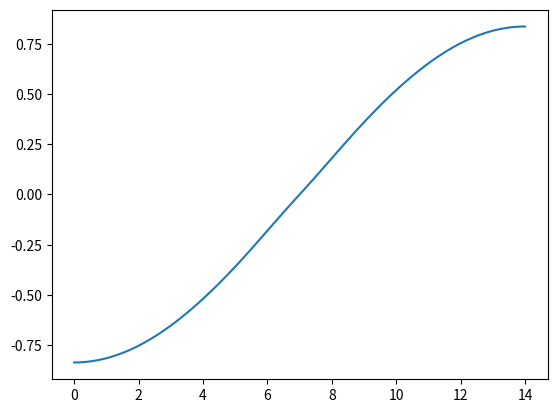

Write the Python code that produced this figure. (Note: this script raises an exception after producing the figure.)
"""
Exercise 13

[redacted]
his documentation for wave1D_dn_vc.py:
"""
"""
1D wave equation with Dirichlet or Neumann conditions
and variable wave velocity::
 u, x, t, cpu = solver(I, V, f, c, U_0, U_L, L, dt, C, T,
                       user_action=None, version='scalar',
                       stability_safety_factor=1.0)
Solve the wave equation u_tt = (c**2*u_x)_x + f(x,t) on (0,L) with
u=U_0 or du/dn=0 on x=0, and u=u_L or du/dn=0
on x = L. If U_0 or U_L equals None, the du/dn=0 condition
is used, otherwise U_0(t) and/or U_L(t) are used for Dirichlet cond.
Initial conditions: u=I(x), u_t=V(x).
T is the stop time for the simulation.
dt is the desired time step.
C is the Courant number (=max(c)*dt/dx).
stability_safety_factor enters the stability criterion:
C <= stability_safety_factor (<=1).
I, f, U_0, U_L, and c are functions: I(x), f(x,t), U_0(t),
U_L(t), c(x).
U_0 and U_L can also be 0, or None, where None implies
du/dn=0 boundary condition. f and V can also be 0 or None
(equivalent to 0). c can be a number or a function c(x).
user_action is a function of (u, x, t, n) where the calling code
can add visualization, error computations, data analysis,
store solutions, etc.
"""
import numpy as np
import matplotlib.pyplot as plt

def solver(I, V, f, c, U_0, U_L, L, dt, C, T, u_exact, solve,
           user_action=None, version='scalar',
           stability_safety_factor=1.0):
    """Solve u_tt=(c^2*u_x)_x + f on (0,L)x(0,T]."""
    Nt = int(round(T/dt))
    t = np.linspace(0, Nt*dt, Nt+1)      # Mesh points in time

    # Find max(c) using a fake mesh and adapt dx to C and dt
    if isinstance(c, (float,int)):
        c_max = c
    elif callable(c):
        c_max = max([c(x_) for x_ in np.linspace(0, L, 101)])
    dx = dt*c_max/(stability_safety_factor*C)
    Nx = int(round(L/dx))
    x = np.linspace(0, L, Nx+1)          # Mesh points in space

    # Treat c(x) as array
    if isinstance(c, (float,int)):
        c = np.zeros(x.shape) + c
    elif callable(c):
        # Call c(x) and fill array c
        c_ = np.zeros(x.shape)
        for i in range(Nx+1):
            c_[i] = c(x[i])
        c = c_

    q = c**2
    C2 = (dt/dx)**2; dt2 = dt*dt    # Help variables in the scheme

    # Wrap user-given f, I, V, U_0, U_L if None or 0
    if f is None or f == 0:
        f = (lambda x, t: 0) if version == 'scalar' else \
            lambda x, t: np.zeros(x.shape)
    if I is None or I == 0:
        I = (lambda x: 0) if version == 'scalar' else \
            lambda x: np.zeros(x.shape)
    if V is None or V == 0:
        V = (lambda x: 0) if version == 'scalar' else \
            lambda x: np.zeros(x.shape)
    if U_0 is not None:
        if isinstance(U_0, (float,int)) and U_0 == 0:
            U_0 = lambda t: 0
    if U_L is not None:
        if isinstance(U_L, (float,int)) and U_L == 0:
            U_L = lambda t: 0


    u   = np.zeros(Nx+1)   # Solution array at new time level
    u_1 = np.zeros(Nx+1)   # Solution at 1 time level back
    u_2 = np.zeros(Nx+1)   # Solution at 2 time levels back

    Ix = range(0, Nx+1)
    It = range(0, Nt+1)

    # Load initial condition into u_1
    for i in range(0,Nx+1):
        u_1[i] = I(x[i])

    """
    For the first time step we use special formulas
    """
    for i in Ix[1:-1]:
        u[i] = u_1[i] + dt*V(x[i]) + \
        0.5*C2*(0.5*(q[i] + q[i+1])*(u_1[i+1] - u_1[i]) - \
                0.5*(q[i] + q[i-1])*(u_1[i] - u_1[i-1])) + \
        0.5*dt2*f(x[i], t[0])
        
    """
    Setting the boundary values for the first time step. If solve = s1, 
    the scheme from a) and b) is used. If solve = s2, the scheme from c) and
    d) is used.
    """

    if solve=='s1':
        i = Ix[0]
        if U_0 is None:
            # Set boundary values (x=0: i-1 -> i+1 since u[i-1]=u[i+1]
            # when du/dn = 0, on x=L: i+1 -> i-1 since u[i+1]=u[i-1])
            ip1 = i+1
            im1 = ip1  # i-1 -> i+1
            u[i] = u_1[i] + dt*V(x[i]) + \
                   0.5*C2*(0.5*(q[i] + q[ip1])*(u_1[ip1] - u_1[i])  - \
                           0.5*(q[i] + q[im1])*(u_1[i] - u_1[im1])) + \
            0.5*dt2*f(x[i], t[0])
        else:
            u[i] = U_0(dt)
    
        i = Ix[-1]
        if U_L is None:
            im1 = i-1
            ip1 = im1  # i+1 -> i-1
            u[i] = u_1[i] + dt*V(x[i]) + \
                   0.5*C2*(0.5*(q[i] + q[ip1])*(u_1[ip1] - u_1[i])  - \
                           0.5*(q[i] + q[im1])*(u_1[i] - u_1[im1])) + \
            0.5*dt2*f(x[i], t[0])
        else:
            u[i] = U_L(dt)
            
    if solve=='s2':
        #Boundary condition u[i+1] - u[i] = 0 for i = 0
        i = Ix[0]
        if U_0 is None:      
            u[i] = u[i+1]
        else:
            u[i] = U_0(dt)
    
        #Boundary condition u[i] - u[i-1] = 0 for i = Nx
        i = Ix[-1]
        if U_L is None:
            u[i] = u[i-1]
        else:
            u[i] = U_L(dt)

    # Computing the first error, later used to find the convergence rate
    error = abs(u_exact(x,0)-u)
    e2_sum = sum(error**2) 

    # Update data structures for next step
    u_2, u_1, u = u_1, u, u_2

    for n in It[1:-1]:
        # Update all inner points
        if version == 'scalar':
            for i in Ix[1:-1]:
                u[i] = - u_2[i] + 2*u_1[i] + \
                    C2*(0.5*(q[i] + q[i+1])*(u_1[i+1] - u_1[i])  - \
                        0.5*(q[i] + q[i-1])*(u_1[i] - u_1[i-1])) + \
                dt2*f(x[i], t[n])
        else:
            raise ValueError('version=%s' % version)

        # Insert boundary conditions
        """
        Setting the boundary values for the first time step. If solve = s1, 
        the scheme from a) and b) is used. If solve = s2, the scheme from c) 
        and d) is used.
        """
        if solve=='s1':
            i = Ix[0]
            if U_0 is None:
                # Set boundary values
                # x=0: i-1 -> i+1 since u[i-1]=u[i+1] when du/dn=0
                # x=L: i+1 -> i-1 since u[i+1]=u[i-1] when du/dn=0
                ip1 = i+1
                im1 = ip1
                u[i] = - u_2[i] + 2*u_1[i] + \
                       C2*(0.5*(q[i] + q[ip1])*(u_1[ip1] - u_1[i])  - \
                           0.5*(q[i] + q[im1])*(u_1[i] - u_1[im1])) + \
                dt2*f(x[i], t[n])
            else:
                u[i] = U_0(t[n+1])
    
            i = Ix[-1]
            if U_L is None:
                im1 = i-1
                ip1 = im1
                u[i] = - u_2[i] + 2*u_1[i] + \
                       C2*(0.5*(q[i] + q[ip1])*(u_1[ip1] - u_1[i])  - \
                           0.5*(q[i] + q[im1])*(u_1[i] - u_1[im1])) + \
                dt2*f(x[i], t[n])
            else:
                u[i] = U_L(t[n+1])
                
        if solve=='s2':
            # Insert boundary conditions
            i = Ix[0]
            if U_0 is None:
                u[i] = u[i+1]
            else:
                u[i] = U_0(t[n+1])
    
            i = Ix[-1]
            if U_L is None:
                u[i] = u[i-1]
            else:
                u[i] = U_L(t[n+1])
                
        # Computing the error, later used to find the convergence rate
        error = abs(u_exact(x,t[n])-u)
        e2_sum += sum(error**2) 

        # Update data structures for next step

        u_2, u_1, u = u_1, u, u_2

    # Important to correct the mathematically wrong u=u_2 above
    # before returning u
    u = u_1
    
    # Total error:
    E = np.sqrt(dt*dx*e2_sum)
    
    return  u, x, E



def test_q(q, solve):
    L = 14.  # Length
    Nx = 100 # Number of grid points 
    
    # The exact u we have fitted f to:
    u_exact = lambda x, t: np.cos(np.pi*x/L)*np.cos(t)
    
    # Initial conditions:
    I = lambda x: u_exact(x, 0)
    """
    du(x, t)/dt = -sin(t)*cos(pi*x/L)
    V = du(x, 0)/dt = -sin(0)*cos(pi*x/L) = 0
    """
    V = lambda x: 0
    
    """
    Different q values for a) and b) give different f and c.
    F is found using sympy in a separate program.
    """
    if q == 'q1': # q1 = 1 + (x- L/2)**4
        f = lambda x, t: (-16*L**2*np.cos(np.pi*x/L) - \
                        8*np.pi*L*(L - 2*x)**3*np.sin(np.pi*x/L) + \
                        np.pi**2*((L - 2*x)**4 + \
                        16)*np.cos(np.pi*x/L))*np.cos(t)/(16*L**2)
        c = lambda x: np.sqrt(1 + (x- L/2)**4)
        
    if q == 'q2': # q2 = 1 + cos(pi*x/L)
        f = lambda x, t: (-L**2*np.cos(np.pi*x/L) - \
                      2*np.pi**2*np.sin(np.pi*x/L)**2 + \
                      np.pi**2*np.cos(np.pi*x/L) + np.pi**2)*np.cos(t)/L**2
        c = lambda x: np.sqrt(1 + np.cos(np.pi*x/L))
                
    """
    Boundary condtions. Use 'None' for Neumann conditions, give a value for
    Dirichlet condtions. In this exercise we will only need 'None'.
    """            
                
    U_0 = None #lambda t: u_exact(0, t)
    U_L = None #lambda t: u_exact(L, t)
    
    
    x_e = np.linspace(0, L, Nx) #x needed to find an estimated c_max
    c_max = max(c(x_e))         #c_max needed to make dt fit
    C = 0.75                    #Courant number, C <= 1
    dt = C*((L)/Nx)/c_max       #Increase Nx (above) to make dt smaller
    T =  10                     #Number of periods for simulation
   

    u, x, E = solver(I, V, f, c, U_0, U_L, L, dt, C, T, u_exact, 
                     solve, version='scalar', stability_safety_factor=1)

    """
    Plotting the exact solution and the numerical solution to compare, using 
    the values for T and Nx given above.
    """
    plt.plot(x, u)
    plt.hold('on')
    plt.plot(x_e, u_exact(x_e, T))
    plt.title('Nx = %.0f, T = %.1f, Solver = %s, q = %s' % (Nx, T, solve, q))
    plt.legend(['Numerical solution', 'Exact solution'], loc=0)
    plt.xlabel('x')
    plt.ylabel('u')
    plt.show()
    
    
    # Some empty lists to store values in
    dt_list = []
    E_list = []
    """
    List of Nx values too be looped through to see what effect increasing Nx 
    (= decreasing dt) has on the error.
    """
    Nx_list = [4, 8, 16, 32, 64, 128, 256, 512]
    
    for Nx in Nx_list:
        #Calculating everything that depends on Nx again, the rest is as before
        x_e = np.linspace(0, L, Nx)
        c_max = max(c(x_e))                  
        dt = C*((L)/Nx)/c_max
        u, x, E = solver(I, V, f, c, U_0, U_L, L, dt, C, T, u_exact, 
                          solve, version='scalar', stability_safety_factor=1)
        dt_list.append(dt)
        E_list.append(E)
        
    #Convergence rate. Not sure if this is correct, please let me know!    
    r = np.zeros(len(Nx_list)-1)        
    for i in range(len(E_list)-1):
        r[i] = (np.log(E_list[i+1]/E_list[i]))/(np.log(dt_list[i+1]/dt_list[i]))
    
    """
    Plotting the error as a function of Nx and the convergence rate (r).
    """    
    plt.plot(Nx_list, E_list)
    plt.title('Solver = %s, q = %s' % (solve, q))
    plt.xlabel('Nx')
    plt.ylabel('Error')
    plt.show()
    plt.plot(Nx_list[:-1], r)
    plt.title('Solver = %s, q = %s' % (solve, q))
    plt.xlabel('Nx')
    plt.ylabel('r')
    plt.show()
    
    

if __name__ == '__main__':
    #Try one (or more) of the following:
    
    test_q('q1', 's1')      #Exercise 13 a)
    test_q('q2', 's1')     #Exercise 13 b)
    test_q('q1', 's2')     #Exercise 13 c) and d)
    test_q('q2', 's2')     #Exercise 13 c) and d)